The GitHub repository studio-fluffy/FluffyBird contains a labelled image folder "Data" with 3 categories: egg ellipse shape, S2 rund, S2 tropfen. Examples follow, each with its label.

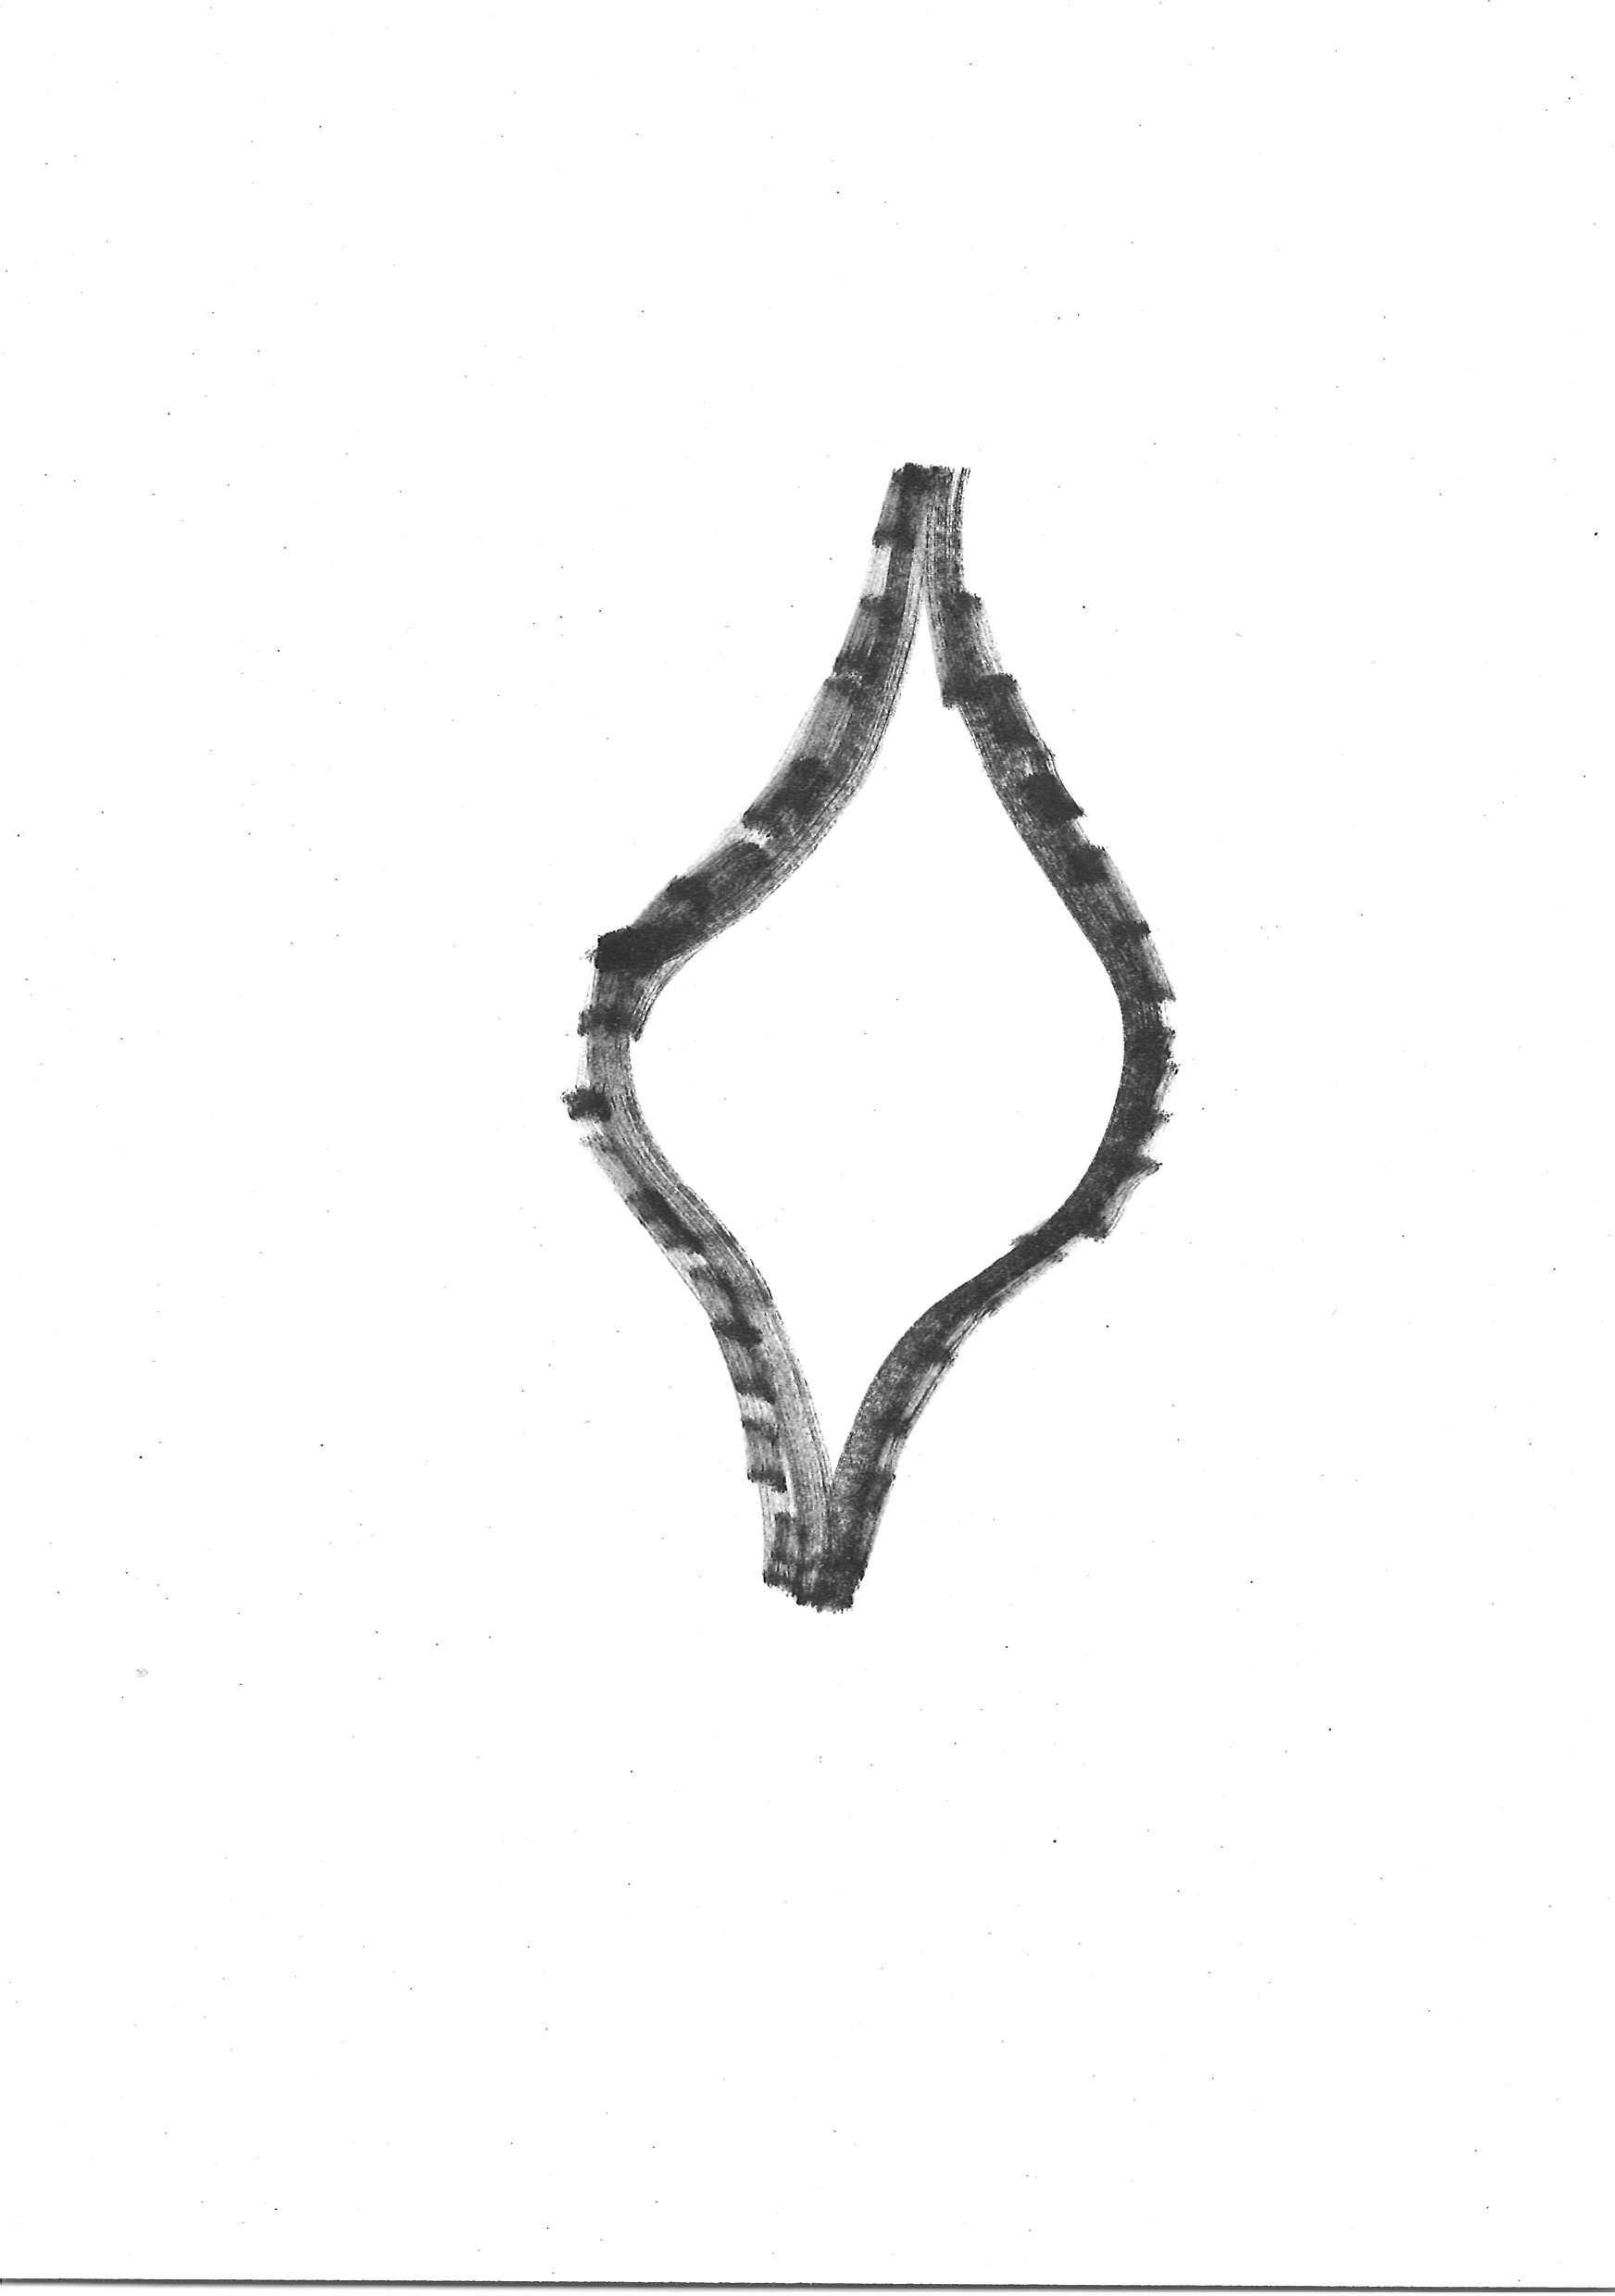
Label: egg ellipse shape

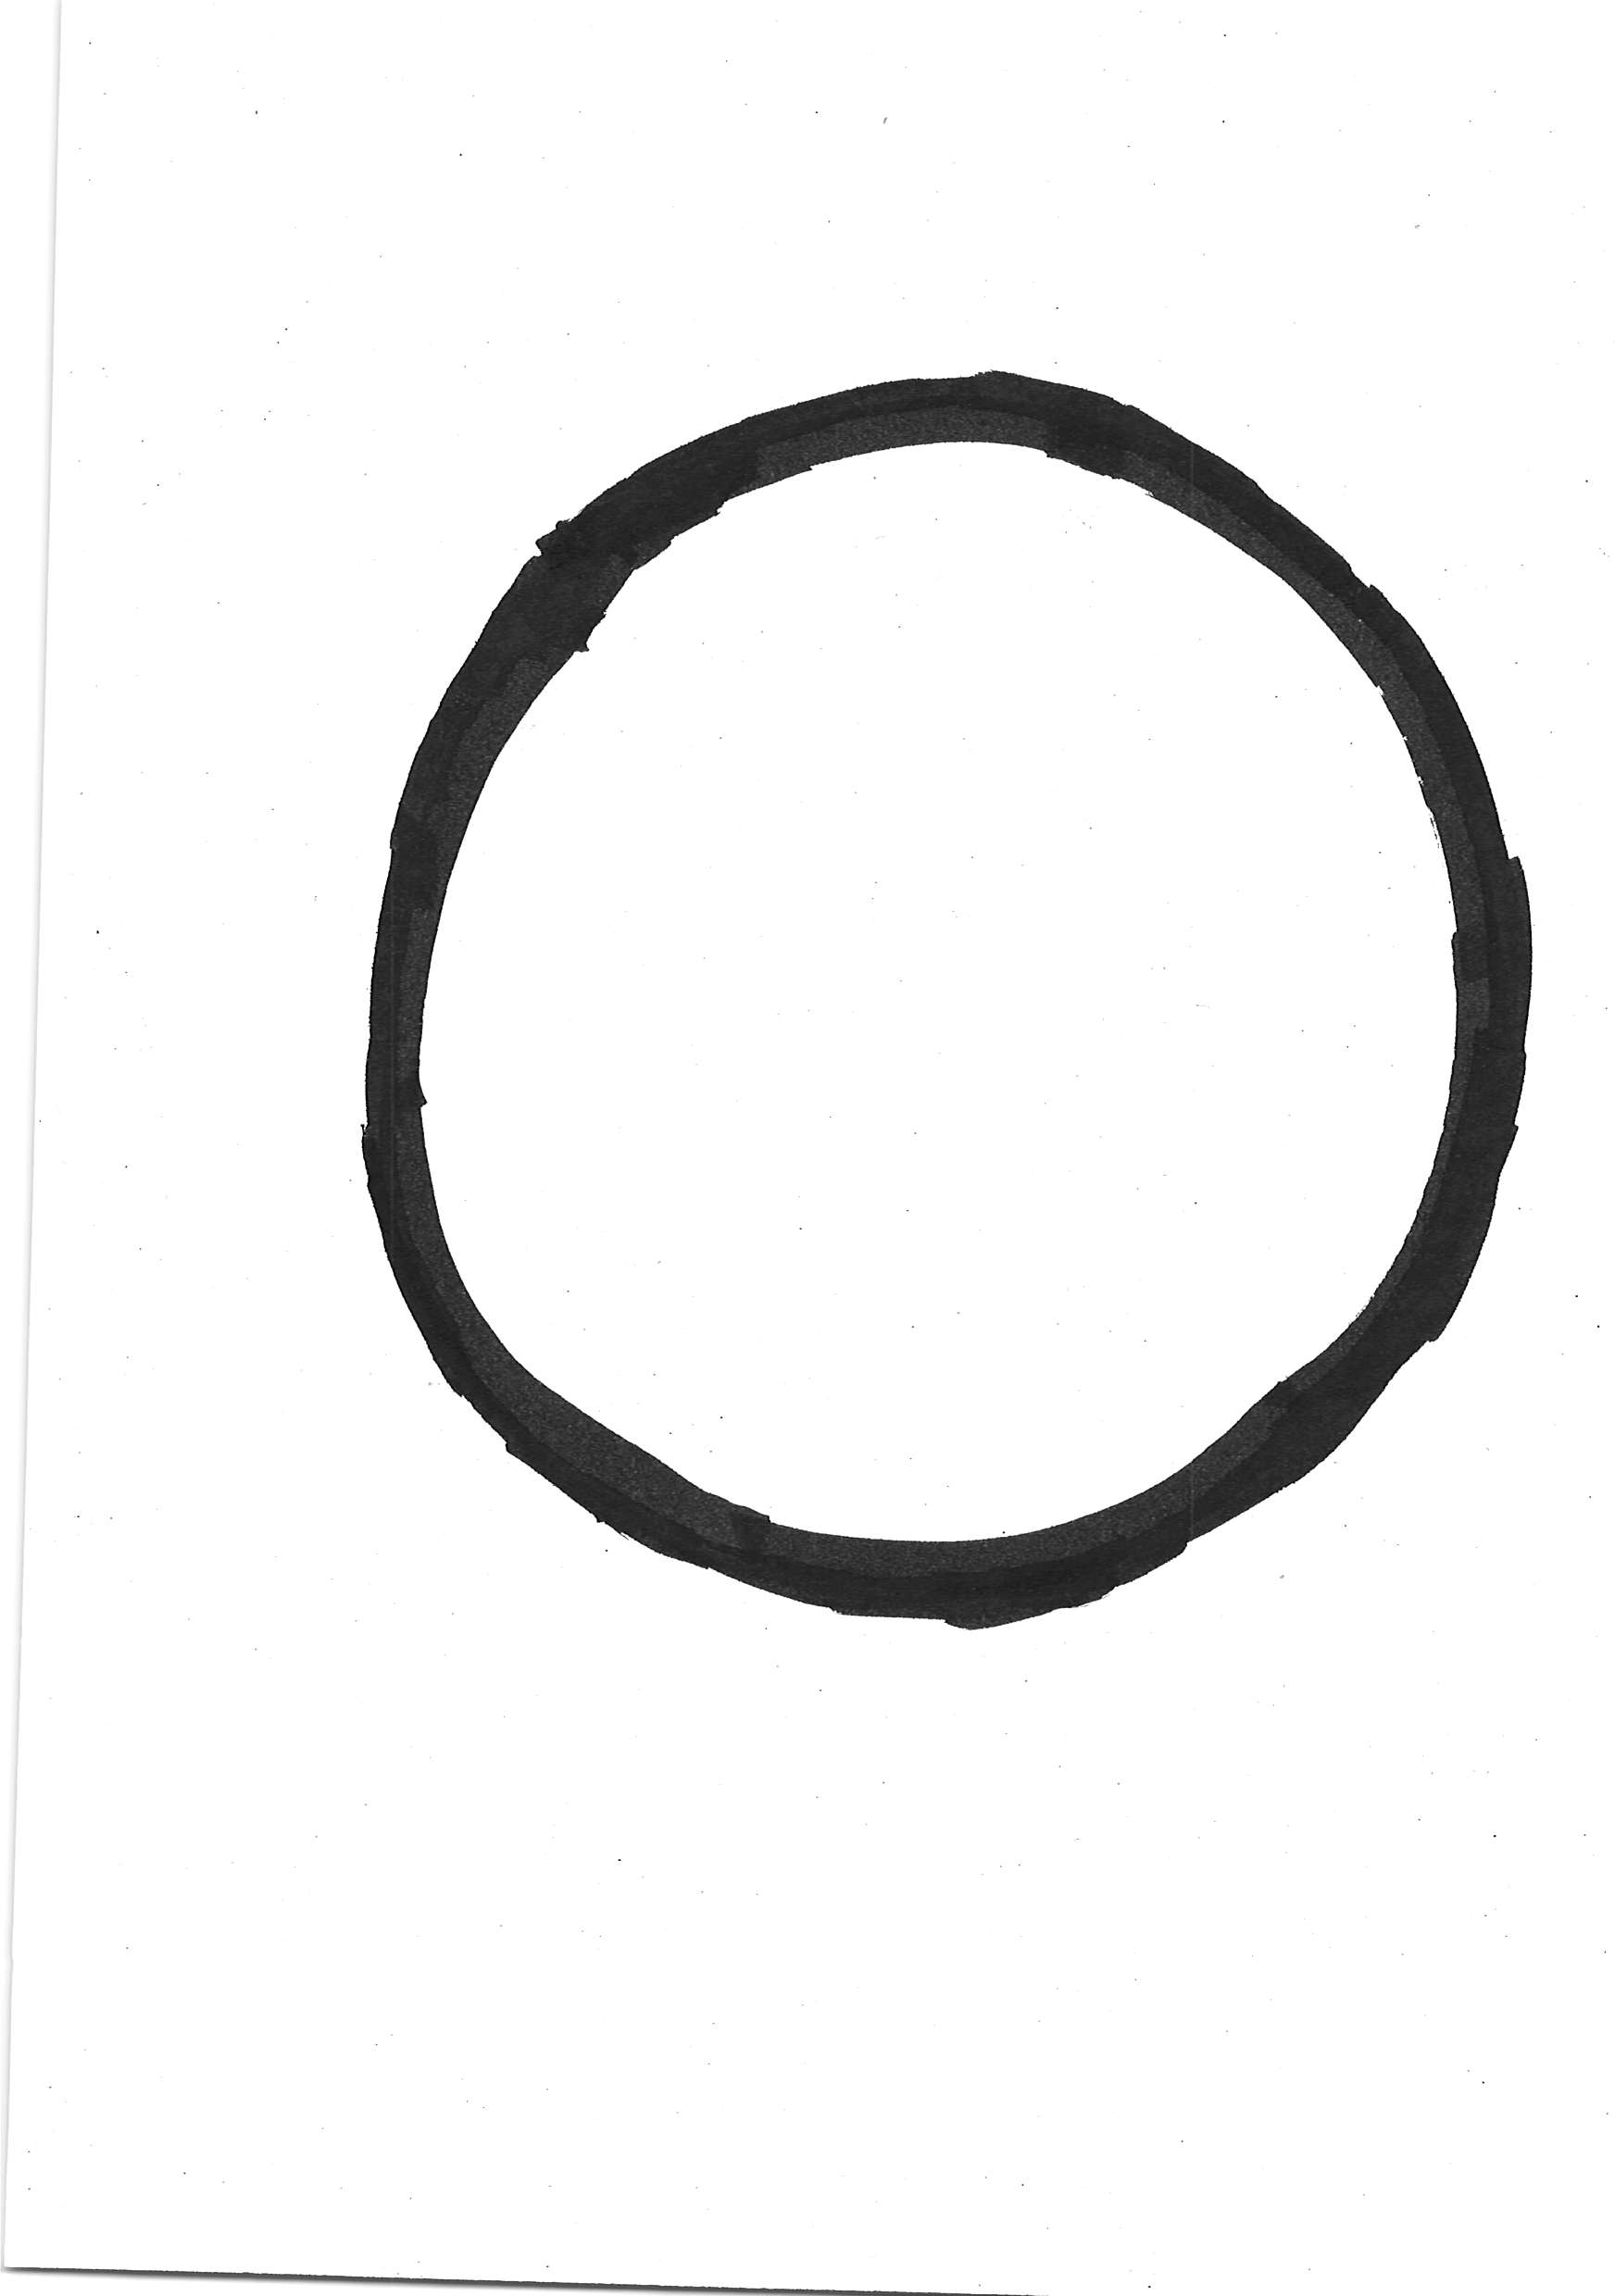
Label: S2 rund

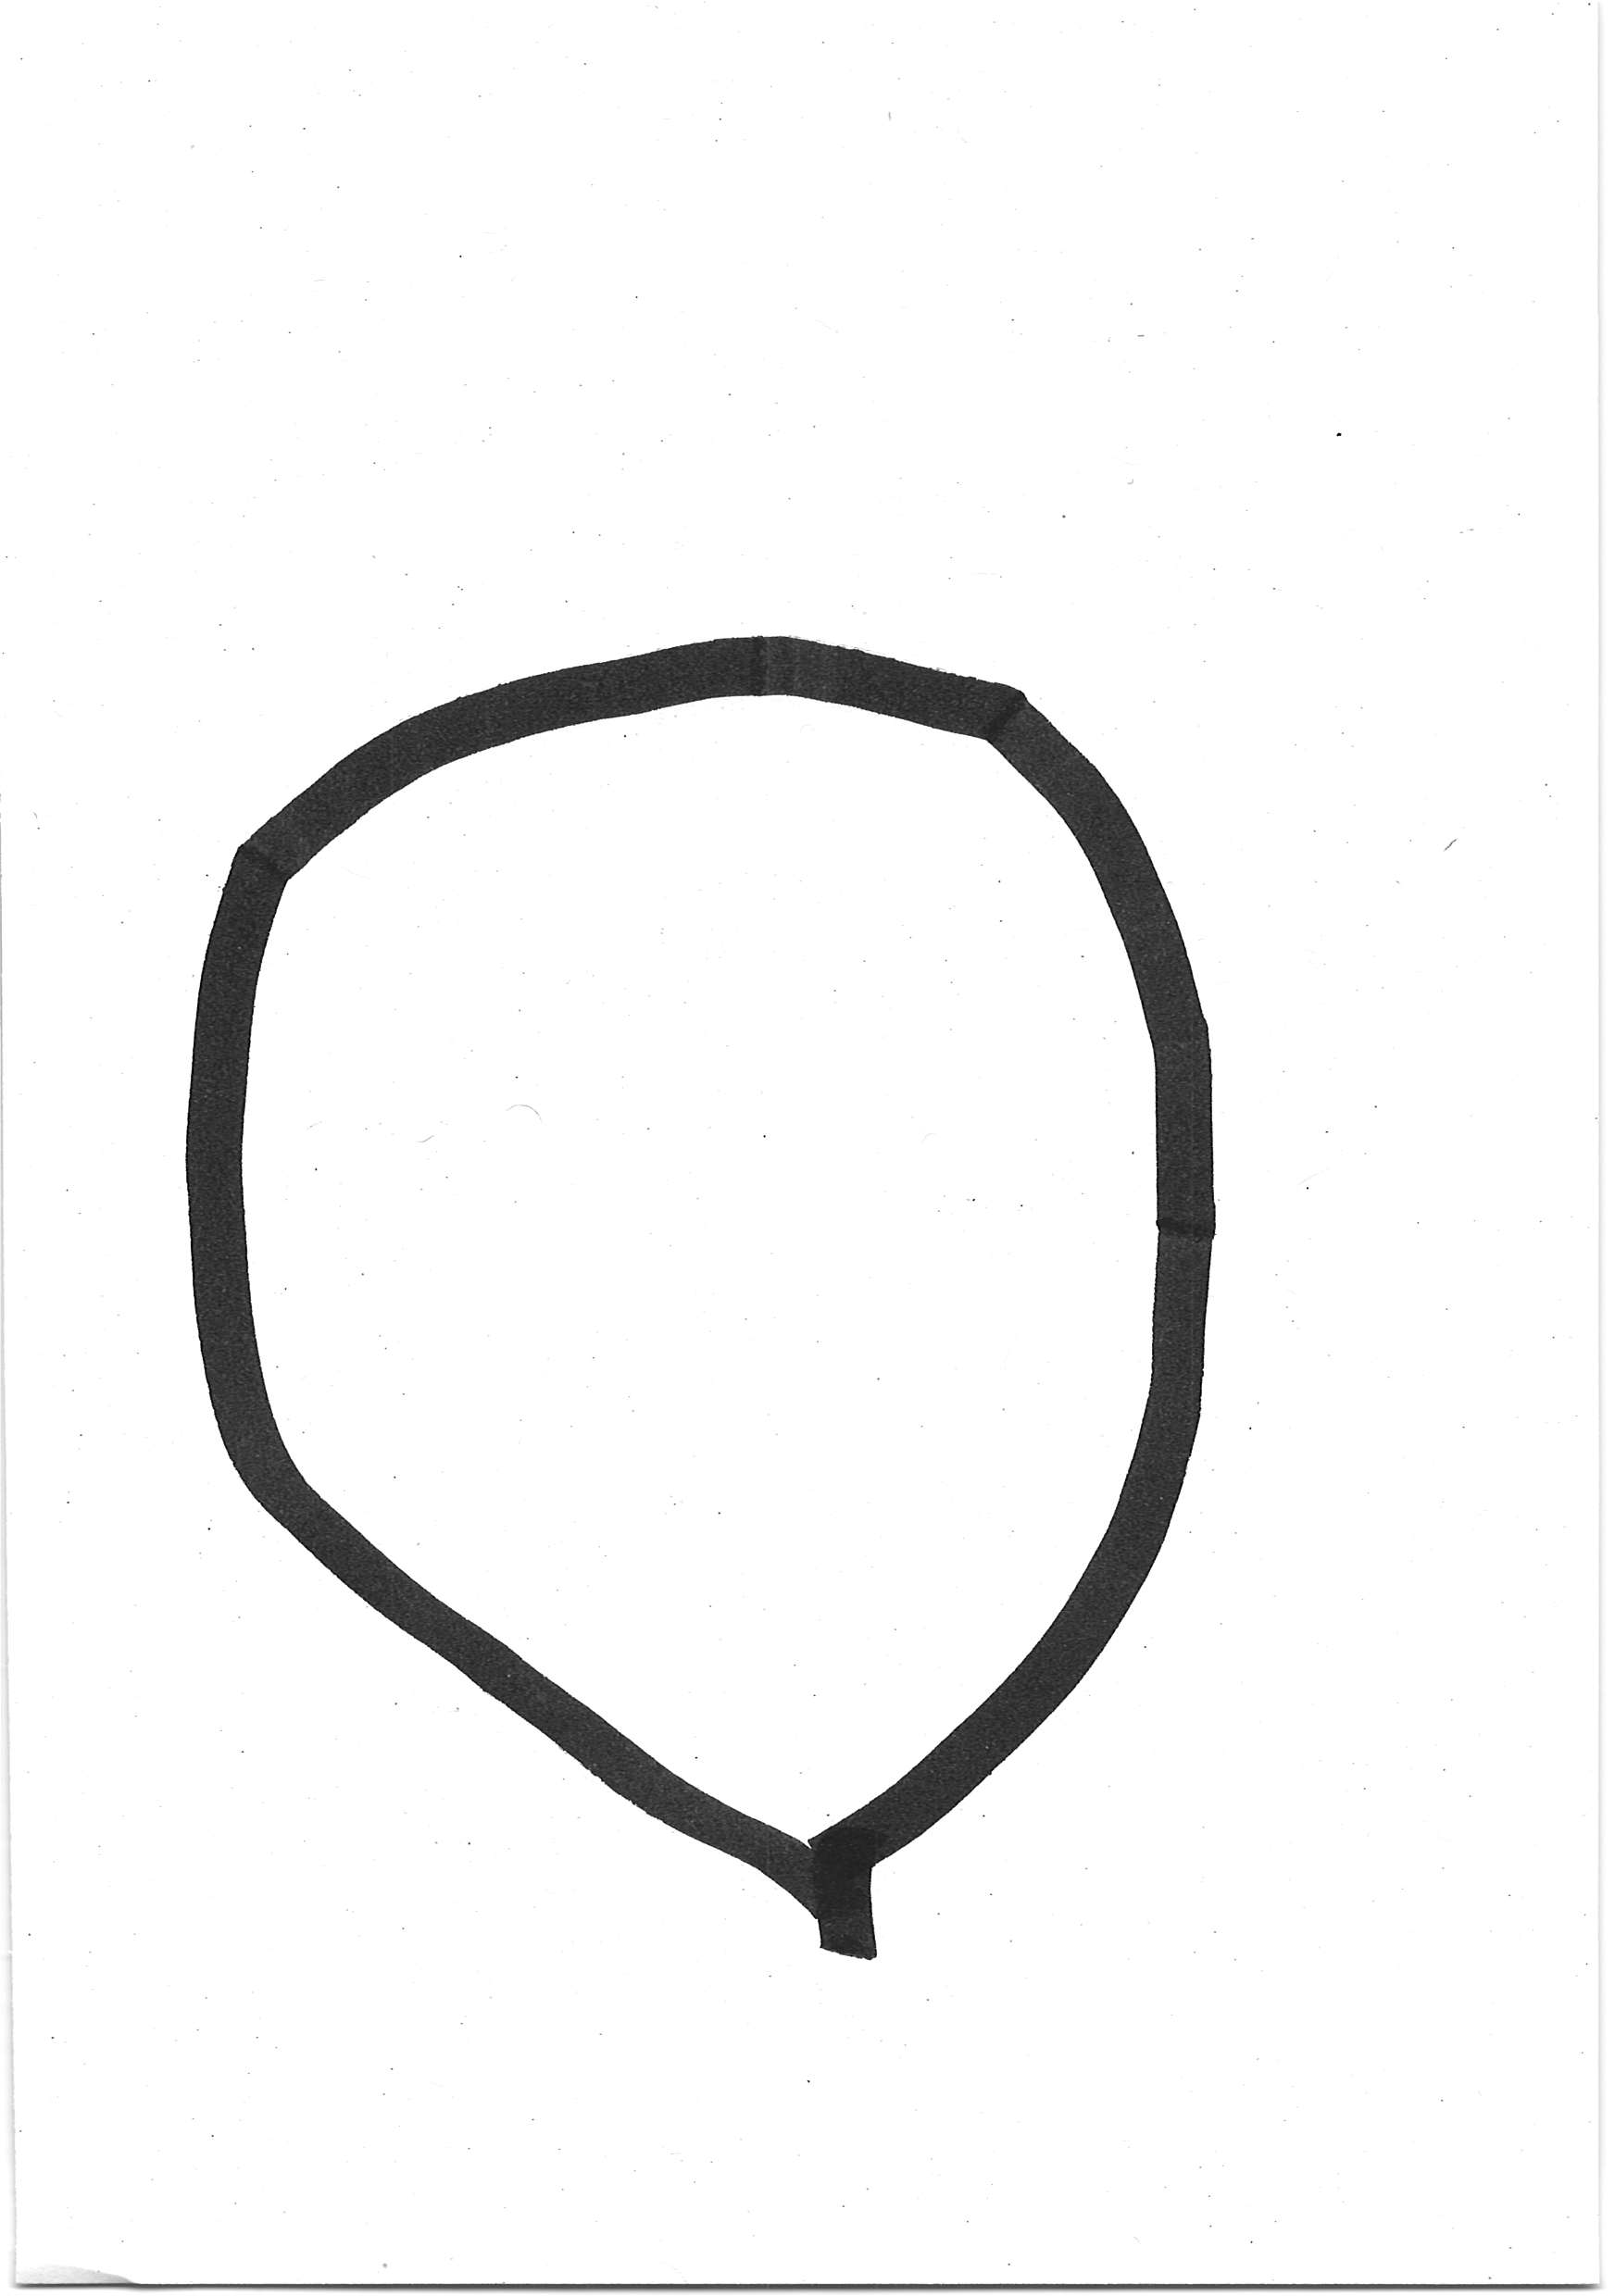
Label: S2 tropfen

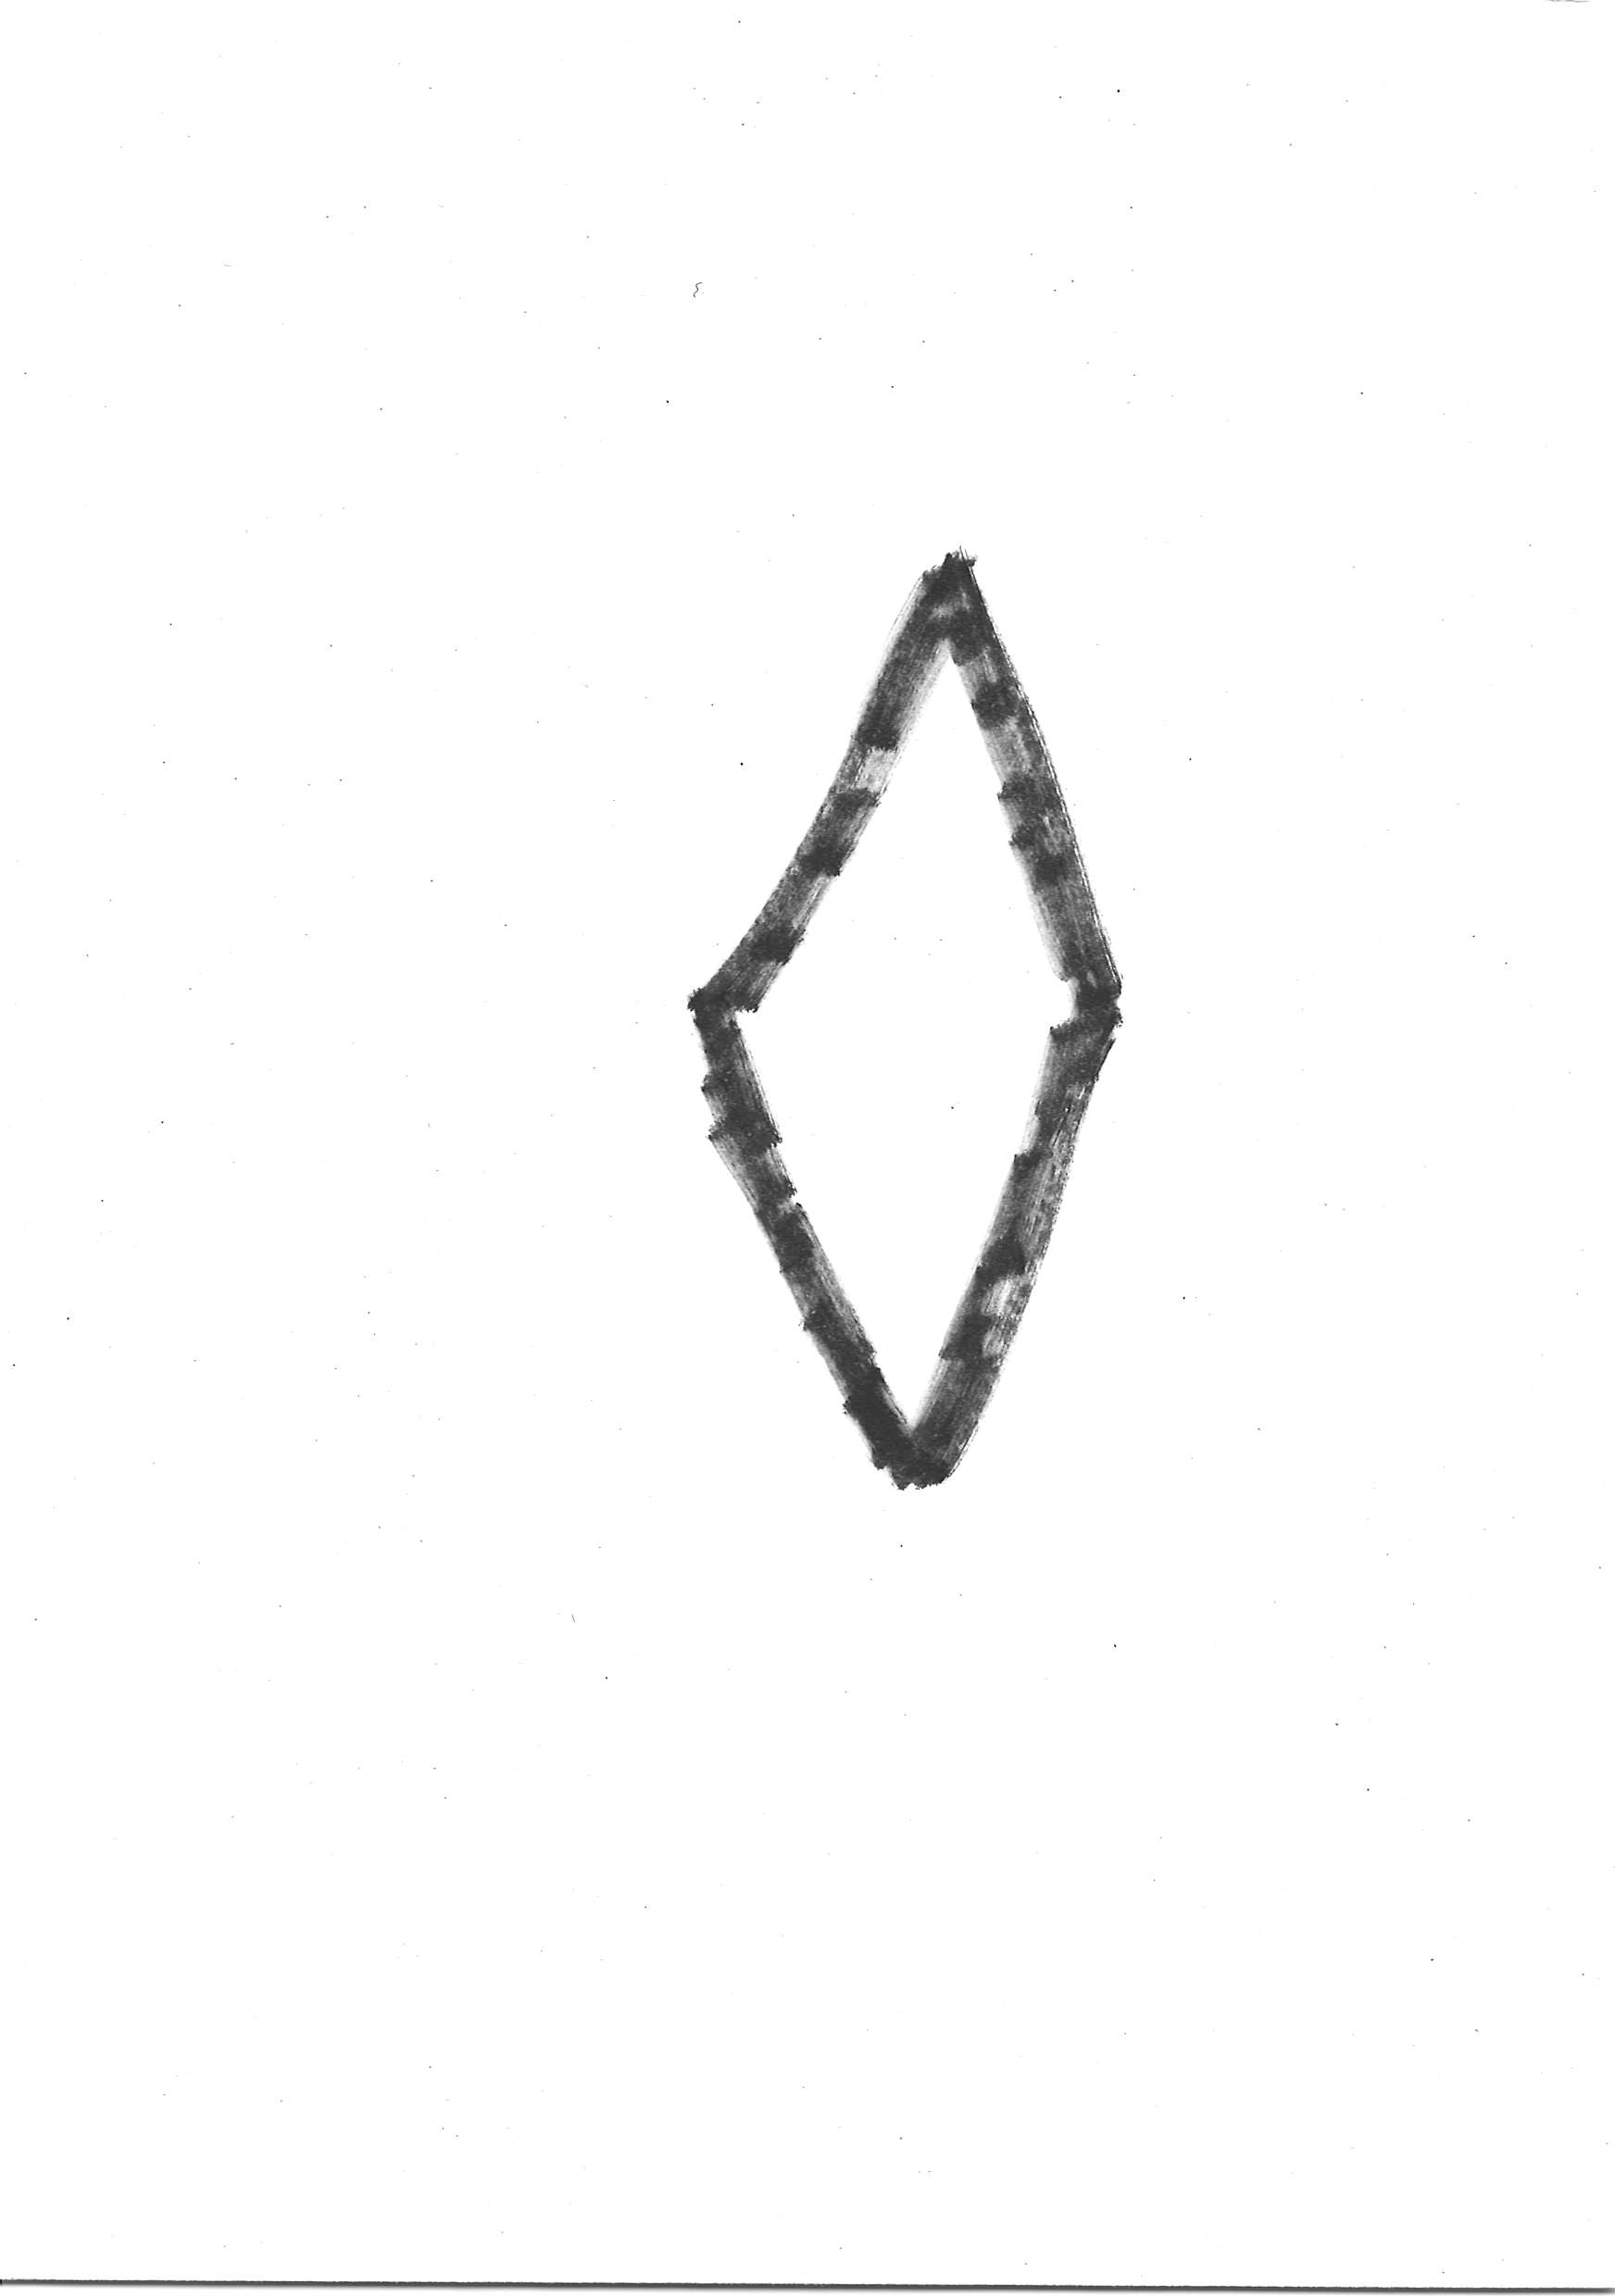
Label: egg ellipse shape

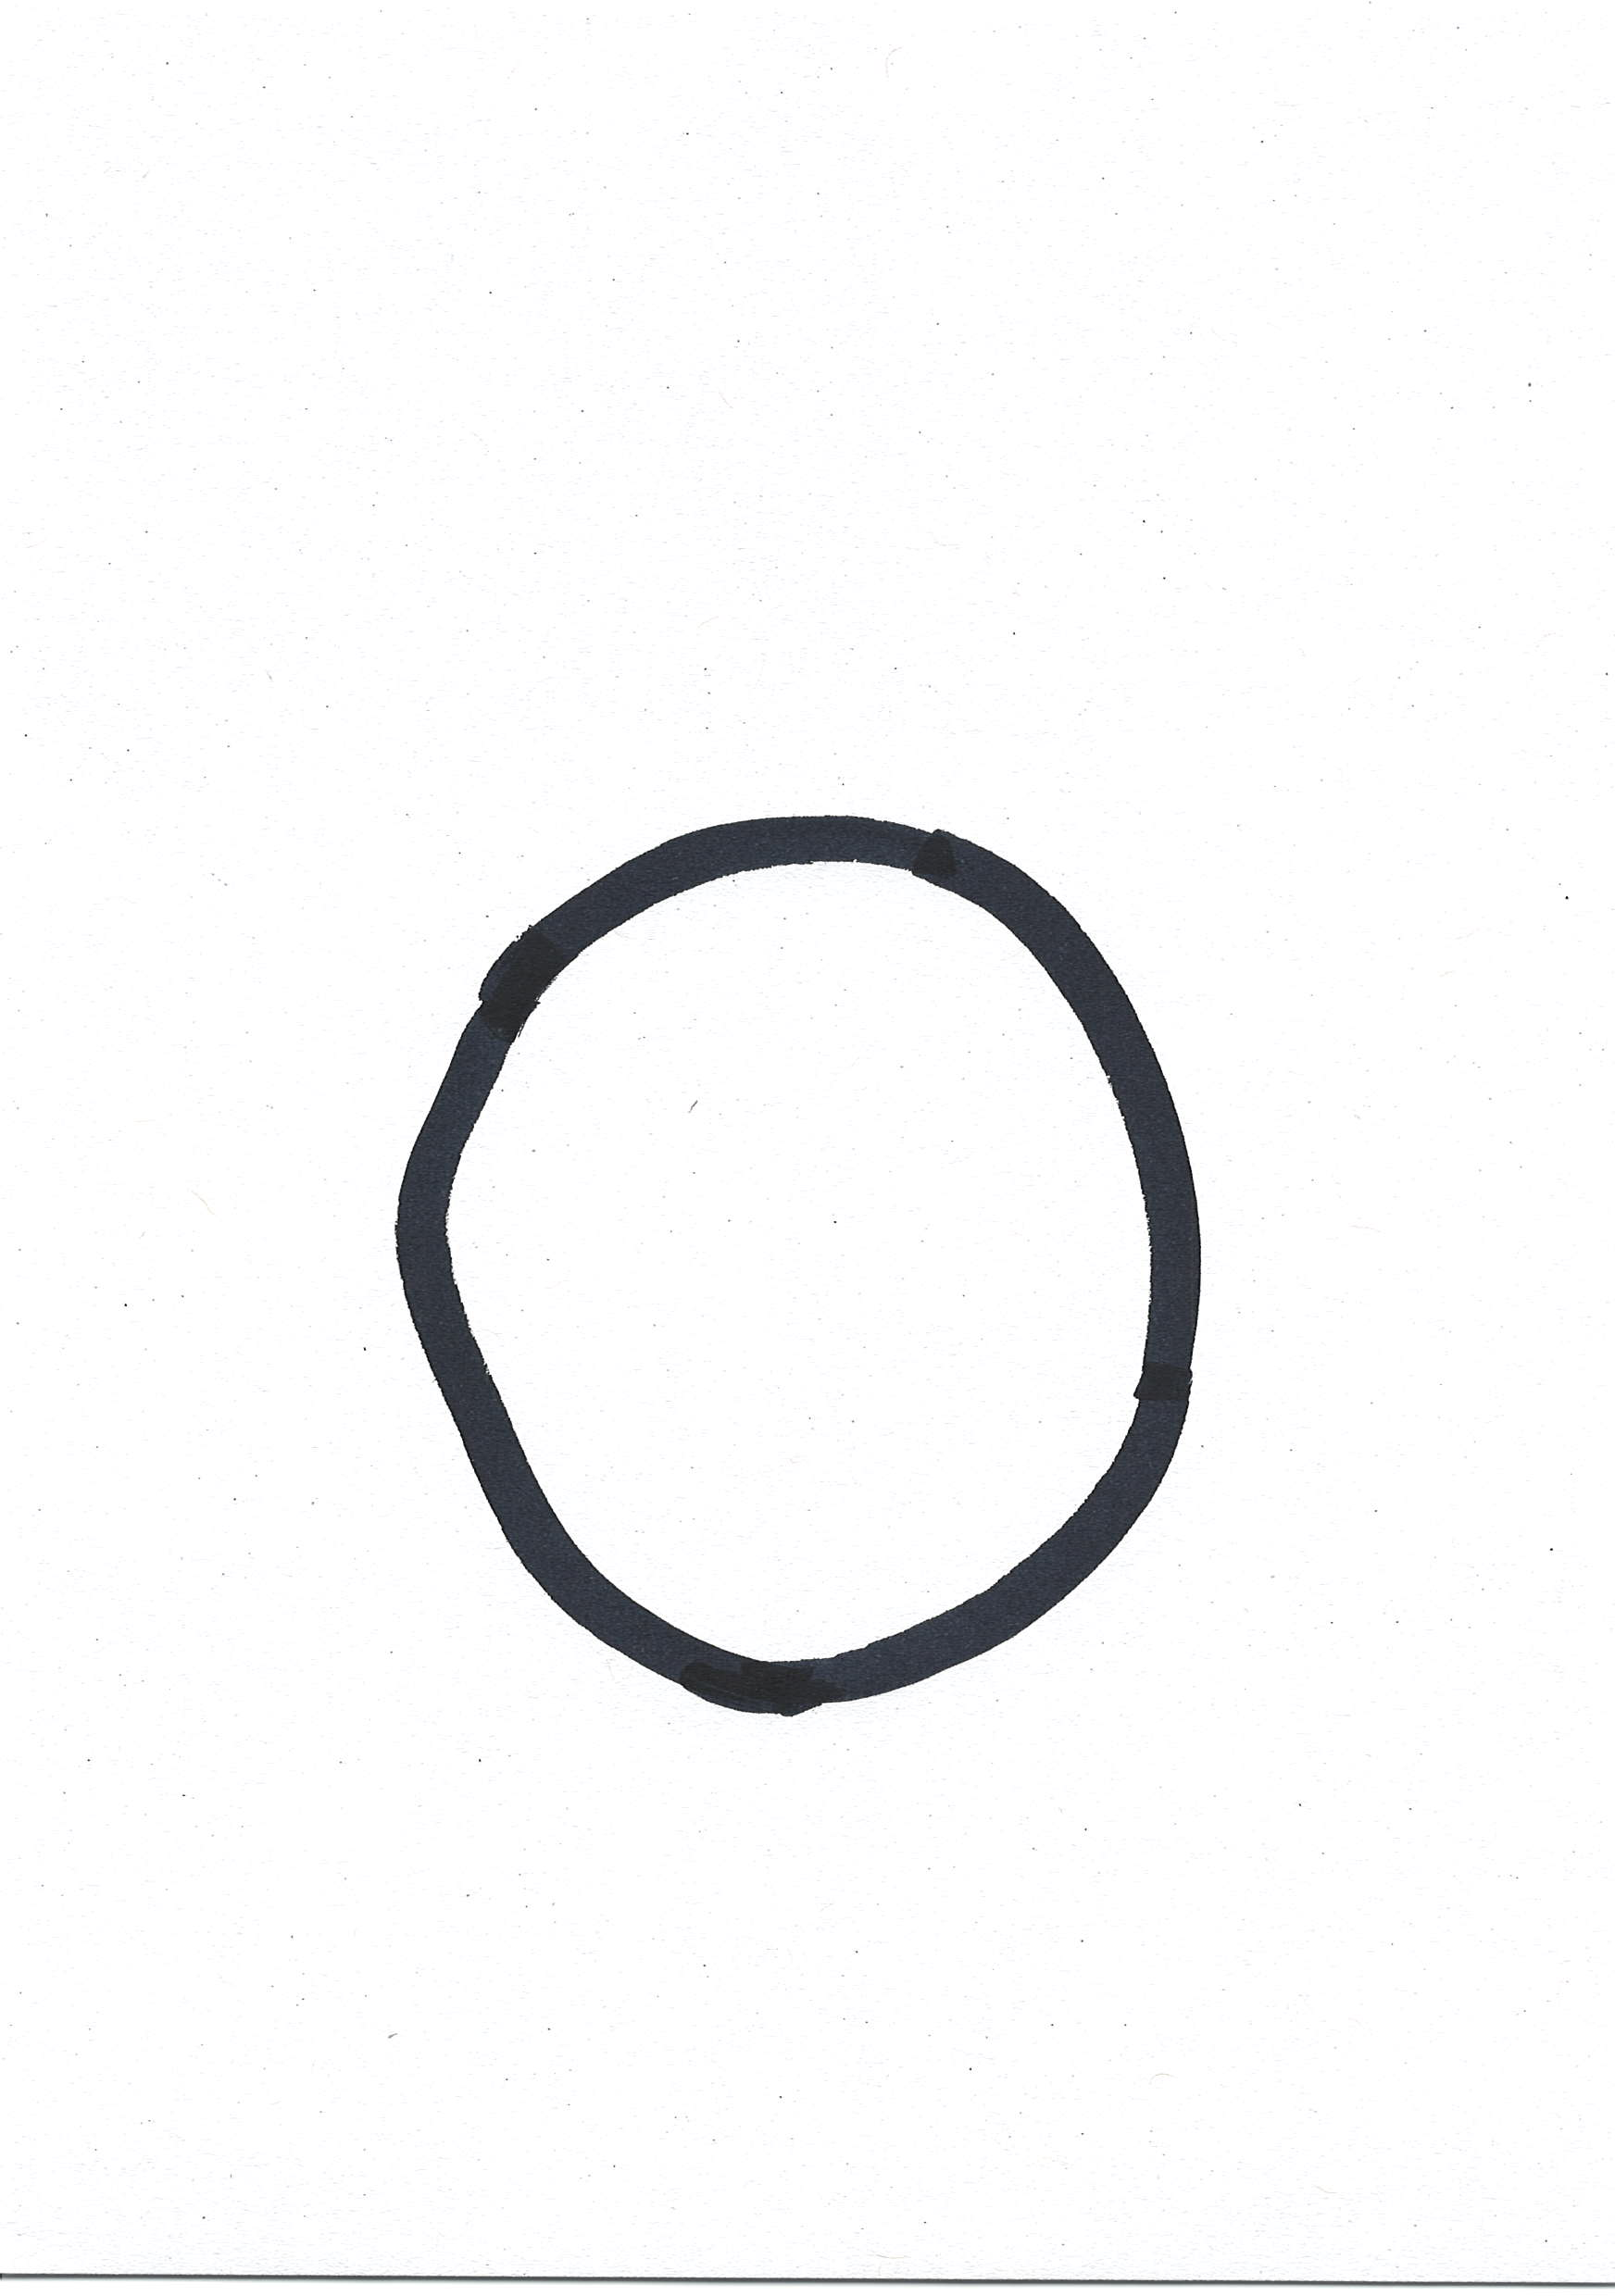
Label: S2 rund

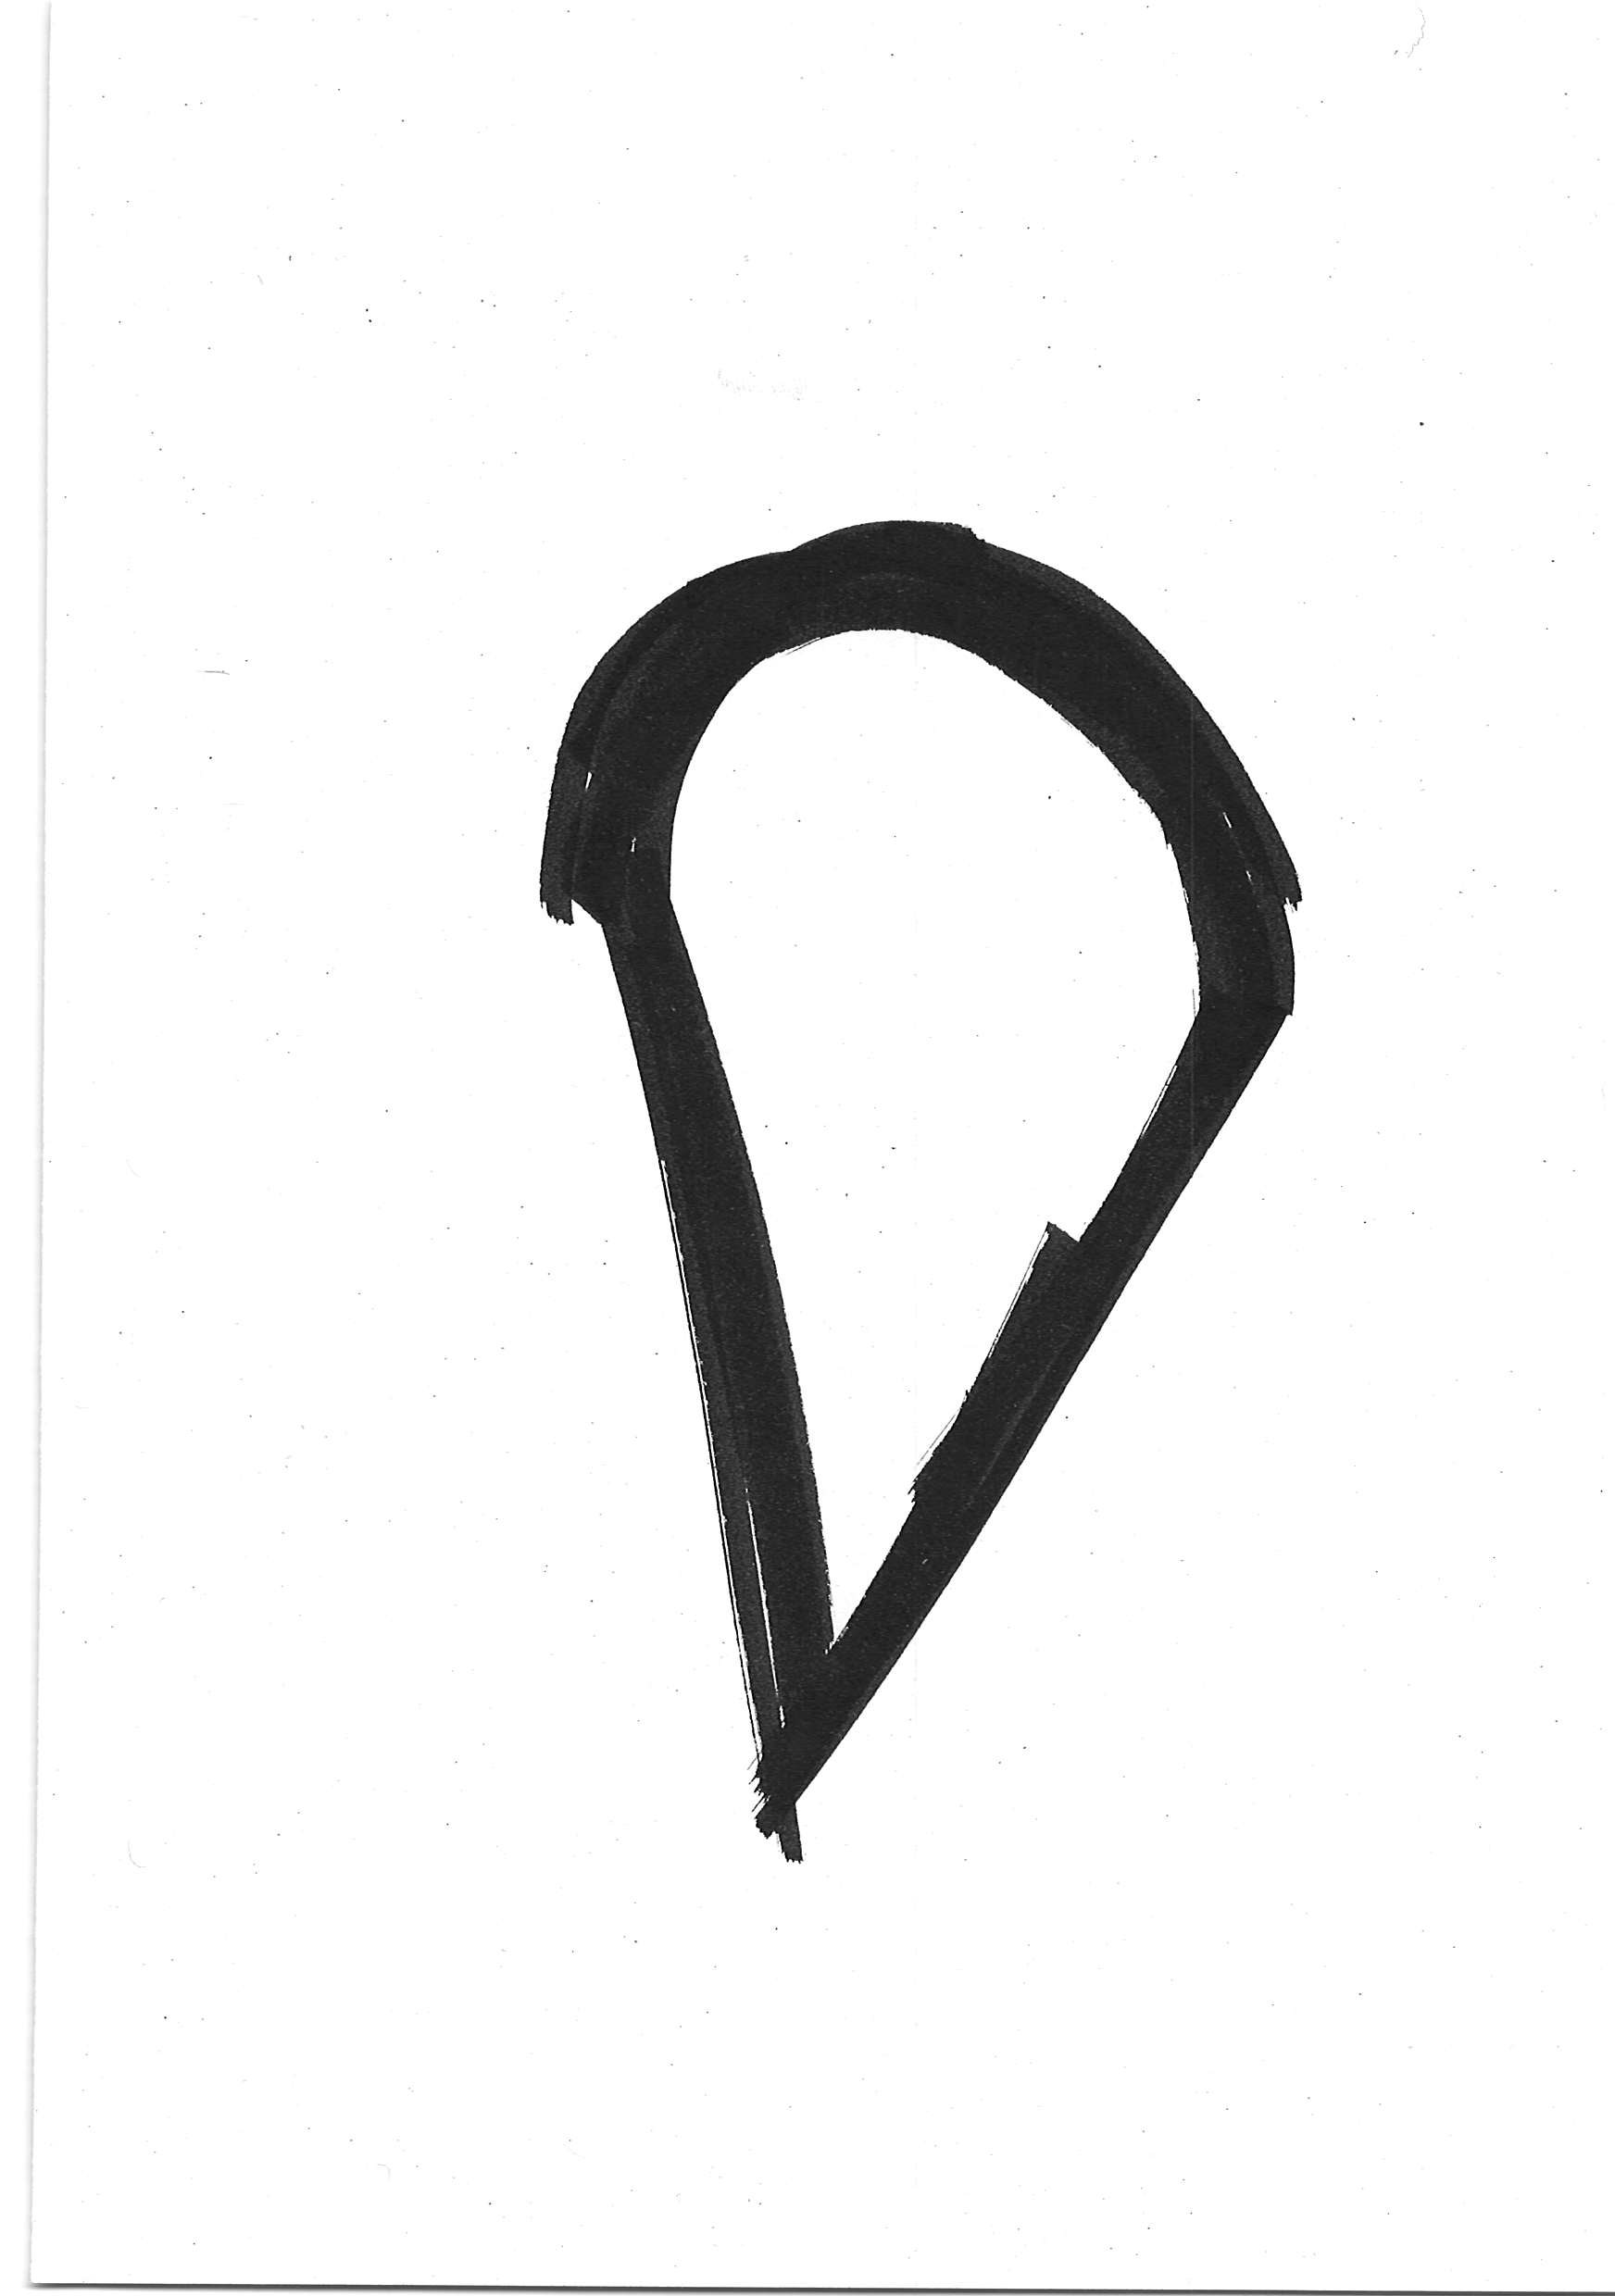
Label: S2 tropfen
